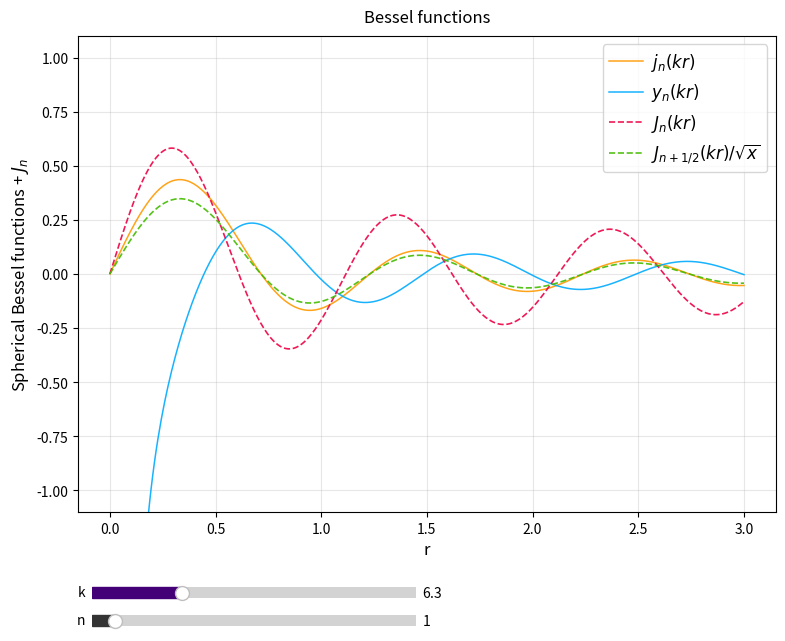

This figure's Python source:
import matplotlib.pyplot as plt
from matplotlib.widgets import Slider
from numpy import linspace, pi, sqrt
from scipy.special import spherical_jn as j_sph
from scipy.special import spherical_yn as y_sph
from scipy.special import jv

def main():
    
    fig, ax = plt.subplots(figsize=(9, 7))
    
    ### init values
    
    r_ = linspace(1E-7,3,371)
    k = 2*pi
    n = 1
    x_ = k*r_
    
    j_ = j_sph(n,x_)
    y_ = y_sph(n,x_)
    J_ = jv(n,x_)
    J_hi = jv(n+0.5,x_)/sqrt(x_)
   
    ### curves

    (line_1,) = ax.plot(r_, j_, '-', lw=1.1,c='#ff9900',alpha=0.9, label='$j_n(kr)$')
    (line_2,) = ax.plot(r_, y_, '-', lw=1.1,c='#00aaff',alpha=0.9, label='$y_n(kr)$')
    (line_3,) = ax.plot(r_, J_, '--', lw=1.2,c='#ee0044',alpha=0.9, label='$J_n(kr)$')
    (line_4,) = ax.plot(r_, J_hi, '--', lw=1.2,c='#44bb00',alpha=0.9, label=r'$J_{n+1/2}(kr)/\sqrt{x}$')
    
    ### settings

    ax.set_title("Bessel functions",fontsize=12, pad=10)
    ax.grid(True, alpha=0.3)
    ax.set_xlabel("r",fontsize=12)
    ax.set_ylabel(r"Spherical Bessel functions + $J_n$",fontsize=12)
    ax.legend(loc="upper right",prop={'size': 12},handletextpad=.5)
    ax.set_ylim(-1.1,1.1)


    ### make sliders to set n, k
    
    ax_sl1 = fig.add_axes([0.14, 0.03, 0.36, 0.03])
    ax_sl2 = fig.add_axes([0.14, 0.07, 0.36, 0.03])

    sl1 = Slider(ax_sl1, "n", 0, 14, valinit=n, color='#333333', valstep=1)
    sl2 = Slider(ax_sl2, "k", 1, 20, valinit=k, color='#440077', valstep=0.1)

    def update(dummy):

        n = sl1.val
        k = sl2.val
        x_ = k*r_
        
        line_1.set_ydata(j_sph(n,x_))
        line_2.set_ydata(y_sph(n,x_))
        line_3.set_ydata(jv(n,x_))
        line_4.set_ydata(jv(n+0.5,x_)/sqrt(x_))

        fig.canvas.draw_idle()
        
        return
        
    sl1.on_changed(update)
    sl2.on_changed(update)
    fig.subplots_adjust(bottom=0.2)
    plt.show(block=True)

if __name__ == "__main__": main()
